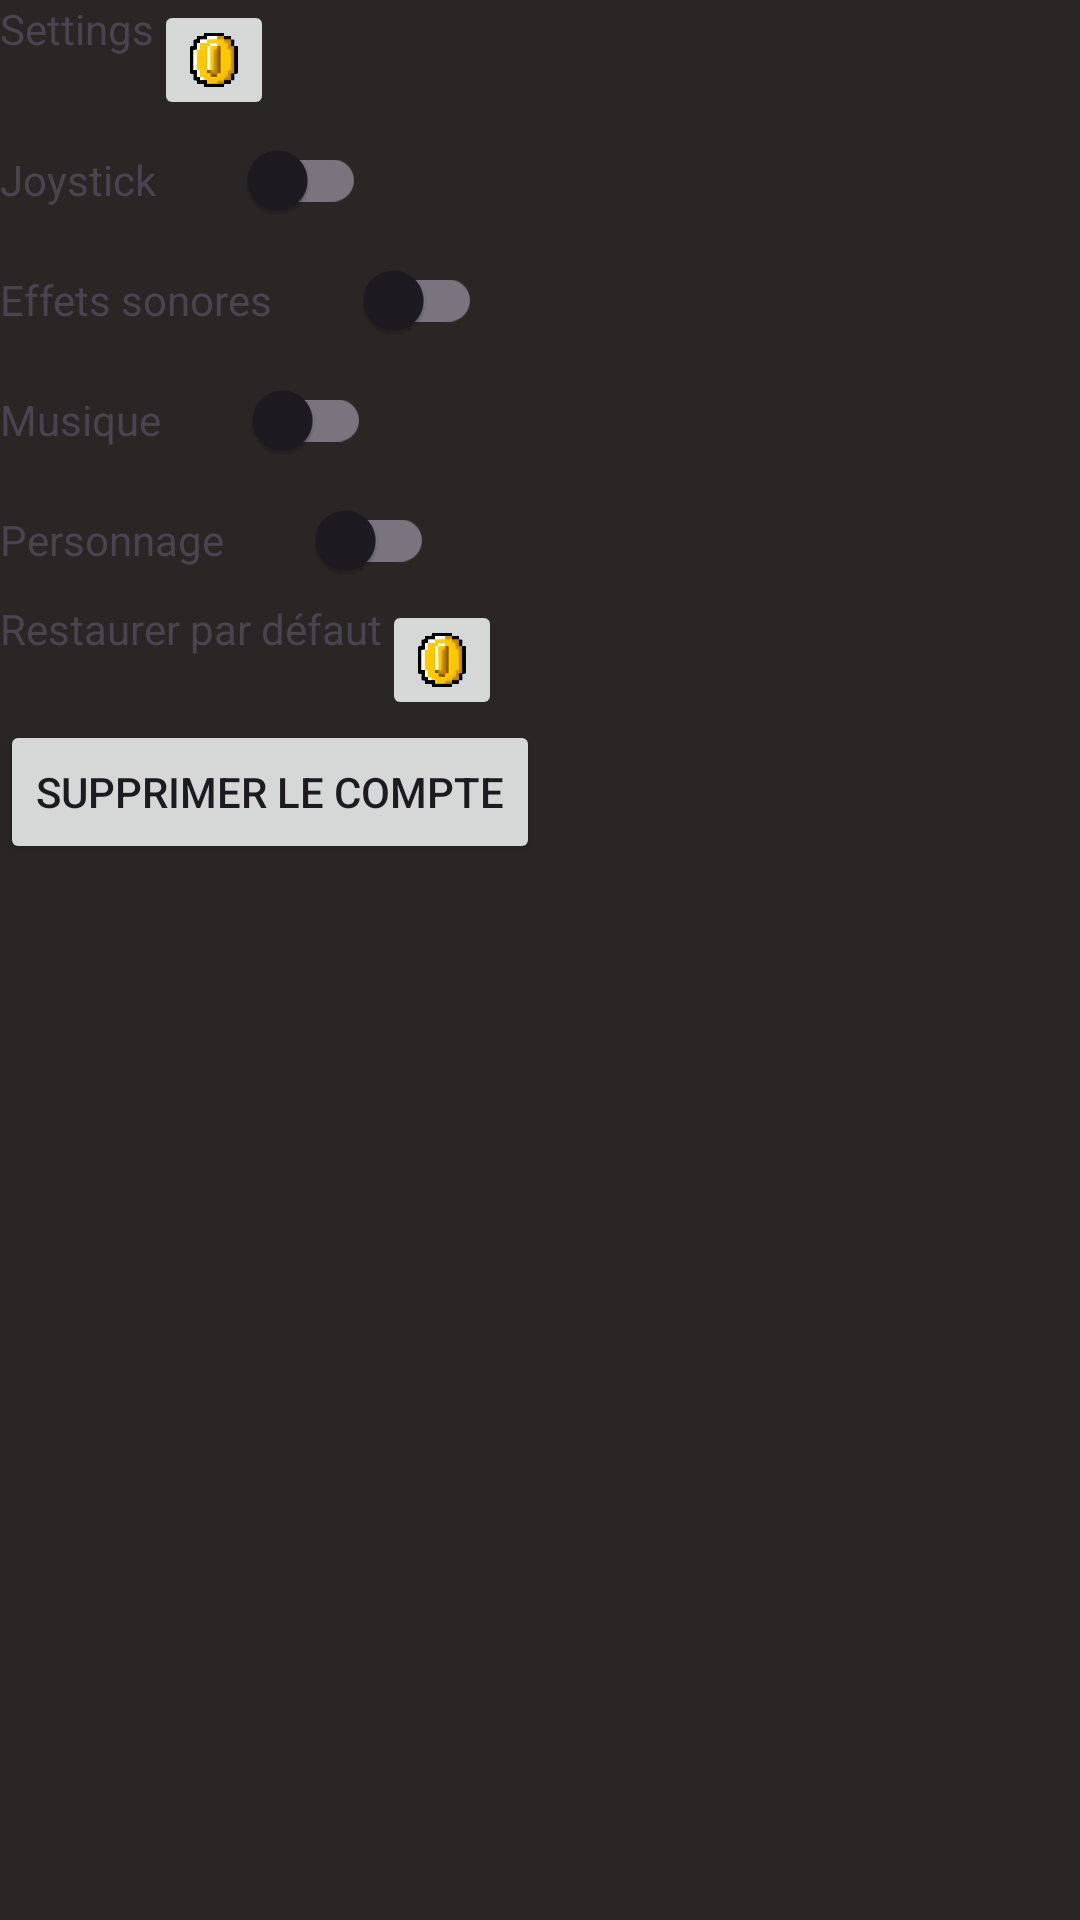

Write the Android layout XML for this screen, with the resource values it uses.
<!-- AndroidManifest.xml: application theme Theme.Mario2D -->
<!-- res/layout/popup_setting.xml -->
<?xml version="1.0" encoding="utf-8"?>
<LinearLayout xmlns:android="http://schemas.android.com/apk/res/android"
    android:id="@+id/settings_layout"
    android:layout_gravity="center"
    android:layout_width="match_parent"
    android:layout_height="match_parent"
    android:orientation="vertical"
    android:background="@color/dark_gray">
    <LinearLayout
        android:layout_width="match_parent"
        android:layout_height="wrap_content"
        android:orientation="horizontal">
        <TextView
            android:layout_width="wrap_content"
            android:layout_height="wrap_content"
            android:text="Settings"
            android:layout_gravity="left"
            style="@style/title_setting_label"/>
        <ImageButton
            android:layout_width="40dp"
            android:layout_height="40dp"
            android:scaleType="fitCenter"
            android:src="@drawable/piece_jaune_face"
            android:maxHeight="100dp"
            android:maxWidth="100dp"/>
    </LinearLayout>
    <LinearLayout
        android:layout_width="match_parent"
        android:layout_height="wrap_content"
        android:layout_gravity="center_horizontal"
        android:orientation="horizontal">
        <TextView
            android:text="Joystick"
            style="@style/setting_label"
            android:layout_width="wrap_content"
            android:layout_height="wrap_content"/>
        <androidx.appcompat.widget.SwitchCompat
            android:id="@+id/joystick_switch_setting"
            android:layout_width="70dp"
            android:layout_height="40dp"/>
    </LinearLayout>
    <LinearLayout
        android:layout_width="match_parent"
        android:layout_height="wrap_content"
        android:layout_gravity="center_horizontal"
        android:orientation="horizontal">
        <TextView
            android:text="Effets sonores"
            style="@style/setting_label"
            android:layout_width="wrap_content"
            android:layout_height="wrap_content"/>
        <androidx.appcompat.widget.SwitchCompat
            android:id="@+id/soundeffect_switch_setting"
            android:layout_width="70dp"
            android:layout_height="40dp"/>
    </LinearLayout>
    <LinearLayout
        android:layout_width="match_parent"
        android:layout_height="wrap_content"
        android:layout_gravity="center_horizontal"
        android:orientation="horizontal">
        <TextView
            android:text="Musique"
            style="@style/setting_label"
            android:layout_width="wrap_content"
            android:layout_height="wrap_content"/>
        <androidx.appcompat.widget.SwitchCompat
            android:id="@+id/musique_switch_setting"
            android:layout_width="70dp"
            android:layout_height="40dp"/>
    </LinearLayout>
    <LinearLayout
        android:layout_width="match_parent"
        android:layout_height="wrap_content"
        android:layout_gravity="center_horizontal"
        android:orientation="horizontal">
        <TextView
            android:text="Personnage"
            style="@style/setting_label"
            android:layout_width="wrap_content"
            android:layout_height="wrap_content"/>
        <androidx.appcompat.widget.SwitchCompat
            android:id="@+id/personnage_switch_setting"
            android:layout_width="70dp"
            android:layout_height="40dp"/>
    </LinearLayout>
    <LinearLayout
        android:layout_width="match_parent"
        android:layout_height="wrap_content"
        android:layout_gravity="center_horizontal"
        android:orientation="horizontal">
        <TextView
            android:text="Restaurer par défaut"
            style="@style/setting_label"
            android:layout_width="wrap_content"
            android:layout_height="wrap_content"/>
        <ImageButton
            android:layout_width="40dp"
            android:layout_height="40dp"
            android:src="@drawable/piece_jaune_face"
            android:scaleType="fitCenter"/>
    </LinearLayout>
    <Button
        android:layout_width="wrap_content"
        android:layout_height="wrap_content"
        android:text="Supprimer le compte"/>
</LinearLayout>
<!-- resources referenced by this layout -->
<resources>
  <color name="dark_gray">#2b2626</color>
  <!-- drawable piece_jaune_face: png bitmap (drawable, 43888 bytes) -->
  <style name="Theme.Mario2D" parent="Base.Theme.Mario2D" />
  <style name="Base.Theme.Mario2D" parent="Theme.Material3.DayNight.NoActionBar">
          
          
      </style>
</resources>
